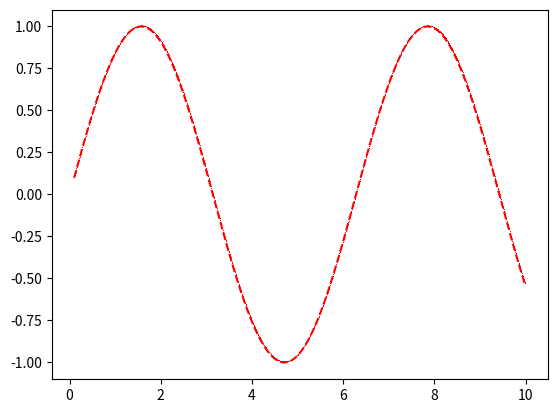

Generate this figure with matplotlib:
import numpy as np

import matplotlib as mpl

x_range = np.arange(0.1,10,0.01)

y_range = np.sin(x_range)

np.sin(x_range)

from numpy import*

import matplotlib.pyplot as plt

plt.plot(x_range, y_range, '--,r')

plt.savefig('plot_2')
